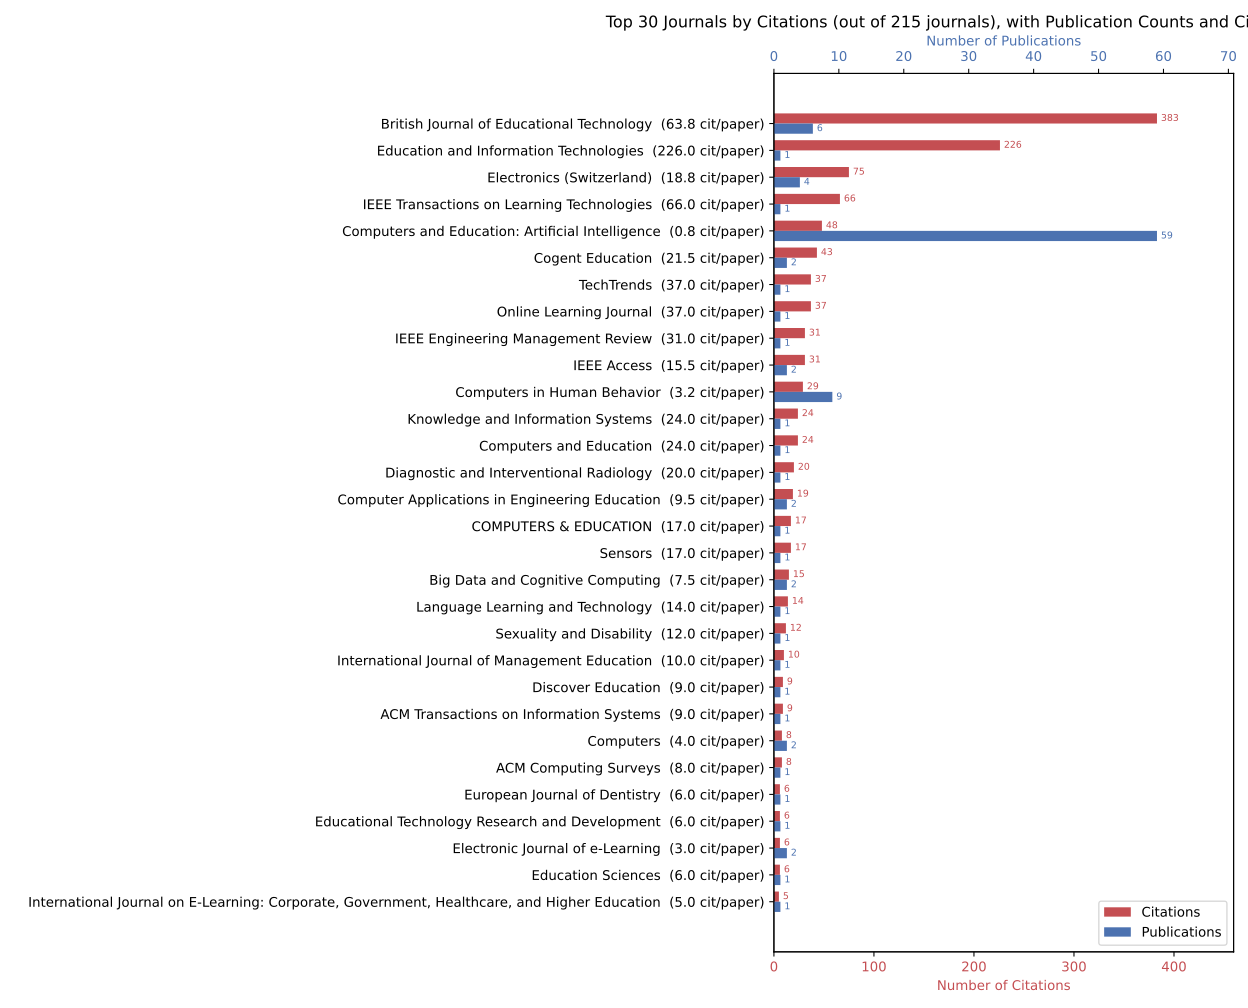

The file beside this chart, header and first rows:
Periodico, publications, citations, citations_per_paper
British Journal of Educational Technolog…, 6, 383.0, 63.83
Education and Information Technologies, 1, 226.0, 226.0
Electronics (Switzerland), 4, 75.0, 18.75
IEEE Transactions on Learning Technologi…, 1, 66.0, 66.0
Computers and Education: Artificial Inte…, 59, 48.0, 0.8136
Cogent Education, 2, 43.0, 21.5
Online Learning Journal, 1, 37.0, 37.0
TechTrends, 1, 37.0, 37.0
IEEE Access, 2, 31.0, 15.5
IEEE Engineering Management Review, 1, 31.0, 31.0
Computers in Human Behavior, 9, 29.0, 3.222
Computers and Education, 1, 24.0, 24.0
Knowledge and Information Systems, 1, 24.0, 24.0
Diagnostic and Interventional Radiology, 1, 20.0, 20.0
Computer Applications in Engineering Edu…, 2, 19.0, 9.5
Sensors, 1, 17.0, 17.0
COMPUTERS & EDUCATION, 1, 17.0, 17.0
Big Data and Cognitive Computing, 2, 15.0, 7.5
Language Learning and Technology, 1, 14.0, 14.0
Sexuality and Disability, 1, 12.0, 12.0
International Journal of Management Educ…, 1, 10.0, 10.0
ACM Transactions on Information Systems, 1, 9.0, 9.0
Discover Education, 1, 9.0, 9.0
ACM Computing Surveys, 1, 8.0, 8.0
Computers, 2, 8.0, 4.0
Education Sciences, 1, 6.0, 6.0
European Journal of Dentistry, 1, 6.0, 6.0
Educational Technology Research and Deve…, 1, 6.0, 6.0
Electronic Journal of e-Learning, 2, 6.0, 3.0
International Journal on E-Learning: Cor…, 1, 5.0, 5.0
